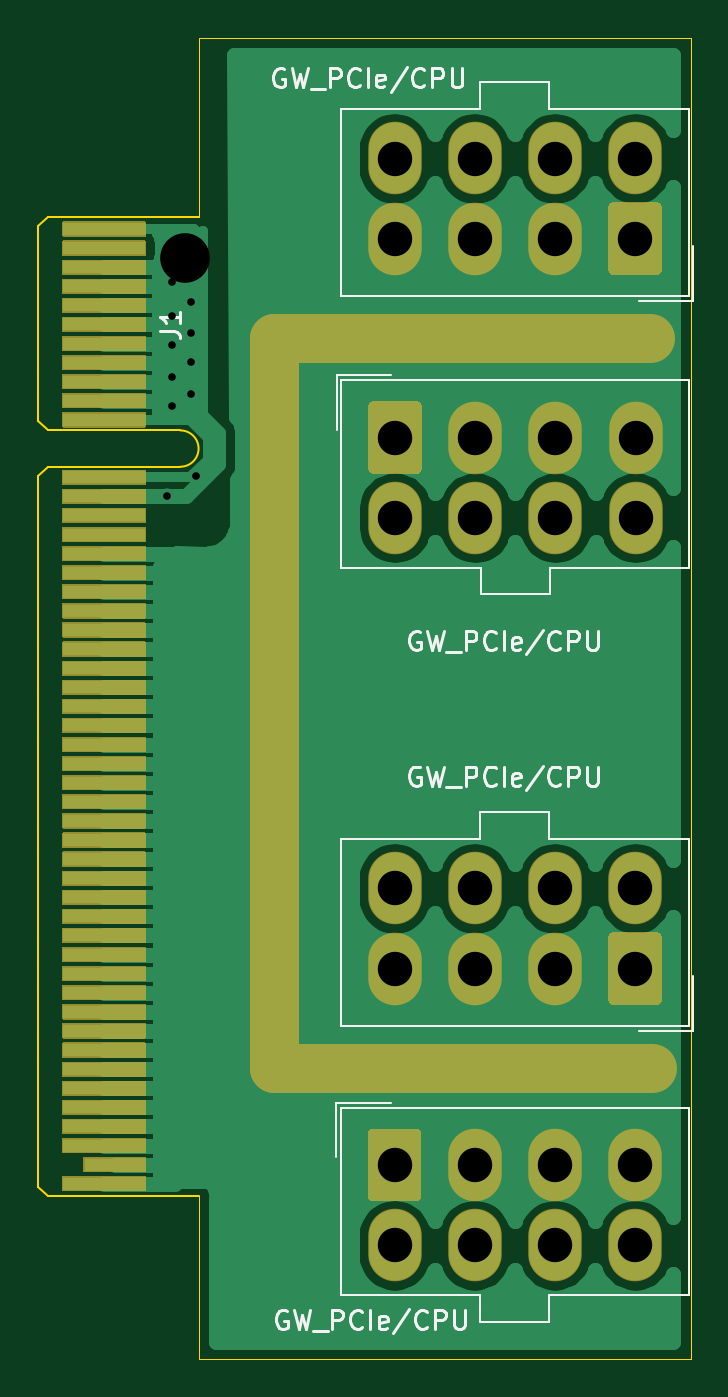
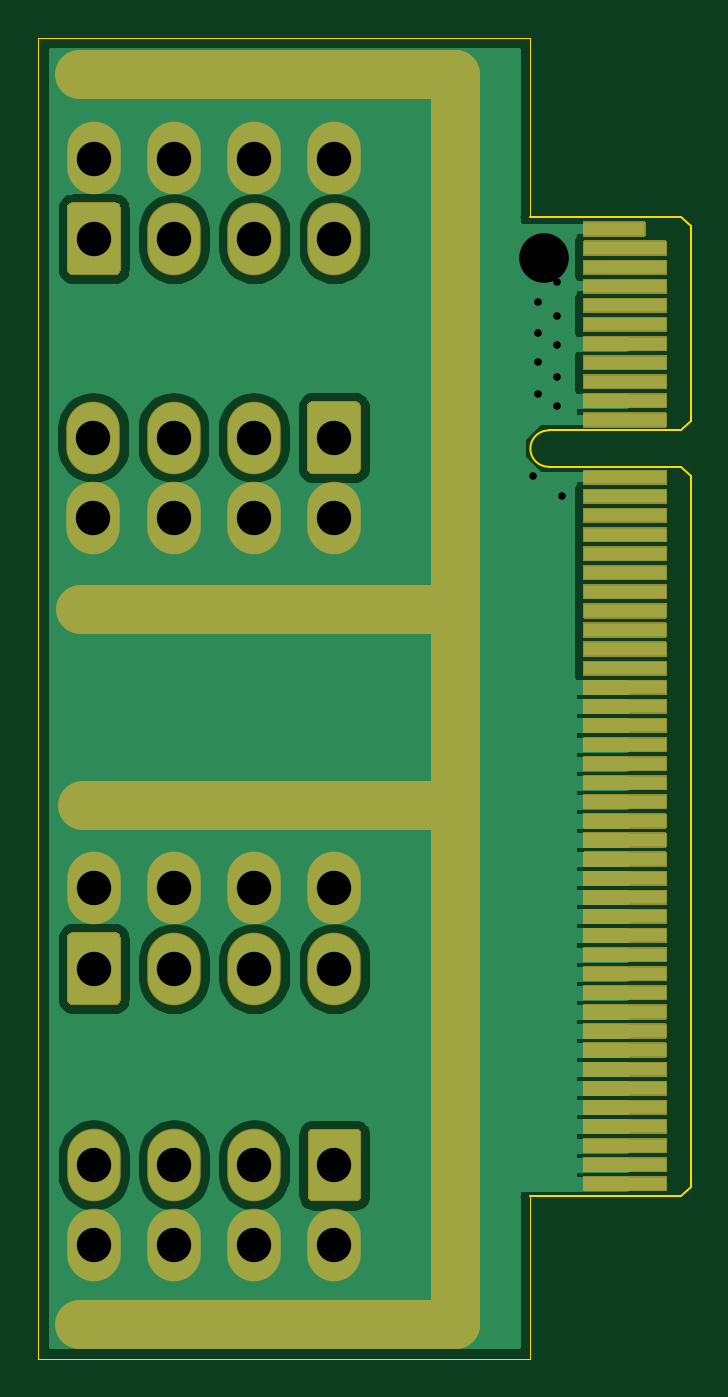
Circuit board: 9 layer files. Board 34.2 x 69.2 mm.
- bottom_copper: KCORES CSPS to ATX Converter-B_Cu.gbl (49371 bytes)
- bottom_mask: KCORES CSPS to ATX Converter-B_Mask.gbs (19234 bytes)
- bottom_silk: KCORES CSPS to ATX Converter-B_SilkS.gbo (481 bytes)
- outline: KCORES CSPS to ATX Converter-Edge_Cuts.gm1 (1403 bytes)
- top_copper: KCORES CSPS to ATX Converter-F_Cu.gtl (38118 bytes)
- top_mask: KCORES CSPS to ATX Converter-F_Mask.gts (19130 bytes)
- top_silk: KCORES CSPS to ATX Converter-F_SilkS.gto (14231 bytes)
- drill: KCORES CSPS to ATX Converter-NPTH.drl (314 bytes)
- drill: KCORES CSPS to ATX Converter-PTH.drl (1029 bytes)

=== bottom_copper: KCORES CSPS to ATX Converter-B_Cu.gbl (49371 bytes, source omitted) ===
=== bottom_mask: KCORES CSPS to ATX Converter-B_Mask.gbs (19234 bytes, source omitted) ===
=== bottom_silk: KCORES CSPS to ATX Converter-B_SilkS.gbo ===
%TF.GenerationSoftware,KiCad,Pcbnew,(5.1.10)-1*%
%TF.CreationDate,2021-09-25T23:34:43+08:00*%
%TF.ProjectId,KCORES CSPS to ATX Converter,4b434f52-4553-4204-9353-505320746f20,1.0*%
%TF.SameCoordinates,Original*%
%TF.FileFunction,Legend,Bot*%
%TF.FilePolarity,Positive*%
%FSLAX46Y46*%
G04 Gerber Fmt 4.6, Leading zero omitted, Abs format (unit mm)*
G04 Created by KiCad (PCBNEW (5.1.10)-1) date 2021-09-25 23:34:43*
%MOMM*%
%LPD*%
G01*
G04 APERTURE LIST*
G04 APERTURE END LIST*
M02*

=== outline: KCORES CSPS to ATX Converter-Edge_Cuts.gm1 ===
%TF.GenerationSoftware,KiCad,Pcbnew,(5.1.10)-1*%
%TF.CreationDate,2021-09-25T23:34:44+08:00*%
%TF.ProjectId,KCORES CSPS to ATX Converter,4b434f52-4553-4204-9353-505320746f20,1.0*%
%TF.SameCoordinates,Original*%
%TF.FileFunction,Profile,NP*%
%FSLAX46Y46*%
G04 Gerber Fmt 4.6, Leading zero omitted, Abs format (unit mm)*
G04 Created by KiCad (PCBNEW (5.1.10)-1) date 2021-09-25 23:34:44*
%MOMM*%
%LPD*%
G01*
G04 APERTURE LIST*
%TA.AperFunction,Profile*%
%ADD10C,0.050000*%
%TD*%
%TA.AperFunction,Profile*%
%ADD11C,0.100000*%
%TD*%
G04 APERTURE END LIST*
D10*
X101331000Y-86008000D02*
X101334000Y-76650000D01*
X101331000Y-137308000D02*
X101331000Y-145840000D01*
X127115000Y-76650000D02*
X101334000Y-76650000D01*
X127115000Y-145840000D02*
X127115000Y-76650000D01*
X127115000Y-145840000D02*
X101331000Y-145840000D01*
D11*
%TO.C,J1*%
X100381000Y-97208000D02*
G75*
G02*
X100381000Y-99108000I0J-950000D01*
G01*
X100381000Y-97208000D02*
X93431000Y-97208000D01*
X100381000Y-99108000D02*
X93431000Y-99108000D01*
X101331000Y-86008000D02*
X93431000Y-86008000D01*
X92931000Y-86508000D02*
X92931000Y-96708000D01*
X101331000Y-137308000D02*
X93431000Y-137308000D01*
X92931000Y-99608000D02*
X92931000Y-136808000D01*
X93431000Y-86008000D02*
X92931000Y-86508000D01*
X93431000Y-97208000D02*
X92931000Y-96708000D01*
X93431000Y-99108000D02*
X92931000Y-99608000D01*
X93431000Y-137308000D02*
X92931000Y-136808000D01*
%TD*%
M02*

=== top_copper: KCORES CSPS to ATX Converter-F_Cu.gtl (38118 bytes, source omitted) ===
=== top_mask: KCORES CSPS to ATX Converter-F_Mask.gts (19130 bytes, source omitted) ===
=== top_silk: KCORES CSPS to ATX Converter-F_SilkS.gto (14231 bytes, source omitted) ===
=== drill: KCORES CSPS to ATX Converter-NPTH.drl ===
M48
; DRILL file {KiCad (5.1.9)-1} date 05/18/21 23:25:44
; FORMAT={-:-/ absolute / inch / decimal}
; #@! TF.CreationDate,2021-05-18T23:25:44+08:00
; #@! TF.GenerationSoftware,Kicad,Pcbnew,(5.1.9)-1
; #@! TF.FileFunction,NonPlated,1,2,NPTH
FMAT,2
INCH
T1C0.1024
%
G90
G05
T1
X3.9606Y-3.4717
X3.9606Y-5.9535
T0
M30

=== drill: KCORES CSPS to ATX Converter-PTH.drl ===
M48
; DRILL file {KiCad (5.1.10)-1} date 09/25/21 23:34:59
; FORMAT={-:-/ absolute / inch / decimal}
; #@! TF.CreationDate,2021-09-25T23:34:59+08:00
; #@! TF.GenerationSoftware,Kicad,Pcbnew,(5.1.10)-1
; #@! TF.FileFunction,Plated,1,2,PTH
FMAT,2
INCH
T1C0.0157
T2C0.0709
%
G90
G05
T1
X3.9245Y-3.9617
X3.9345Y-3.4617
X3.9345Y-3.5217
X3.9345Y-3.5917
X3.9345Y-3.6517
X3.9345Y-3.7167
X3.9345Y-3.7767
X3.9745Y-3.4317
X3.9745Y-3.4967
X3.9745Y-3.5617
X3.9745Y-3.6267
X3.9745Y-3.6867
X3.9745Y-3.7517
X3.9845Y-3.9217
T2
X4.3935Y-3.2664
X4.3935Y-3.4317
X4.3935Y-4.7714
X4.3935Y-4.9367
X4.3935Y-5.3417
X4.3935Y-5.5071
X4.3945Y-3.8417
X4.3945Y-4.0071
X4.5588Y-3.2664
X4.5588Y-3.4317
X4.5588Y-4.7714
X4.5588Y-4.9367
X4.5588Y-5.3417
X4.5588Y-5.5071
X4.5599Y-3.8417
X4.5599Y-4.0071
X4.7242Y-3.2664
X4.7242Y-3.4317
X4.7242Y-4.7714
X4.7242Y-4.9367
X4.7242Y-5.3417
X4.7242Y-5.5071
X4.7252Y-3.8417
X4.7252Y-4.0071
X4.8895Y-3.2664
X4.8895Y-3.4317
X4.8895Y-4.7714
X4.8895Y-4.9367
X4.8895Y-5.3417
X4.8895Y-5.5071
X4.8906Y-3.8417
X4.8906Y-4.0071
T0
M30
